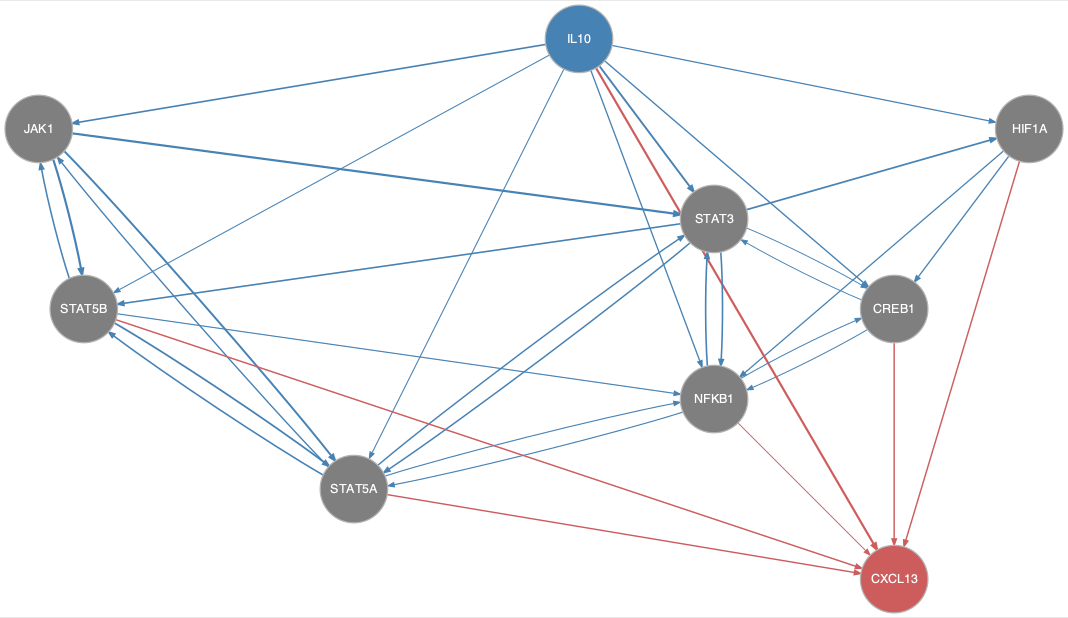

Data behind this chart, as committed beside it:
from	to
CREB1	NFKB1
CREB1	STAT3
HIF1A	CREB1
HIF1A	NFKB1
IL10	CREB1
IL10	HIF1A
IL10	JAK1
IL10	NFKB1
IL10	STAT3
IL10	STAT5A
IL10	STAT5B
JAK1	STAT3
JAK1	STAT5A
JAK1	STAT5B
NFKB1	CREB1
NFKB1	STAT3
NFKB1	STAT5A
STAT3	CREB1
STAT3	HIF1A
STAT3	NFKB1
STAT3	STAT5A
STAT3	STAT5B
STAT5A	JAK1
STAT5A	NFKB1
STAT5A	STAT3
STAT5A	STAT5B
STAT5B	JAK1
STAT5B	NFKB1
STAT5B	STAT5A
CREB1	CXCL13
HIF1A	CXCL13
IL10	CXCL13
NFKB1	CXCL13
STAT5A	CXCL13
STAT5B	CXCL13
